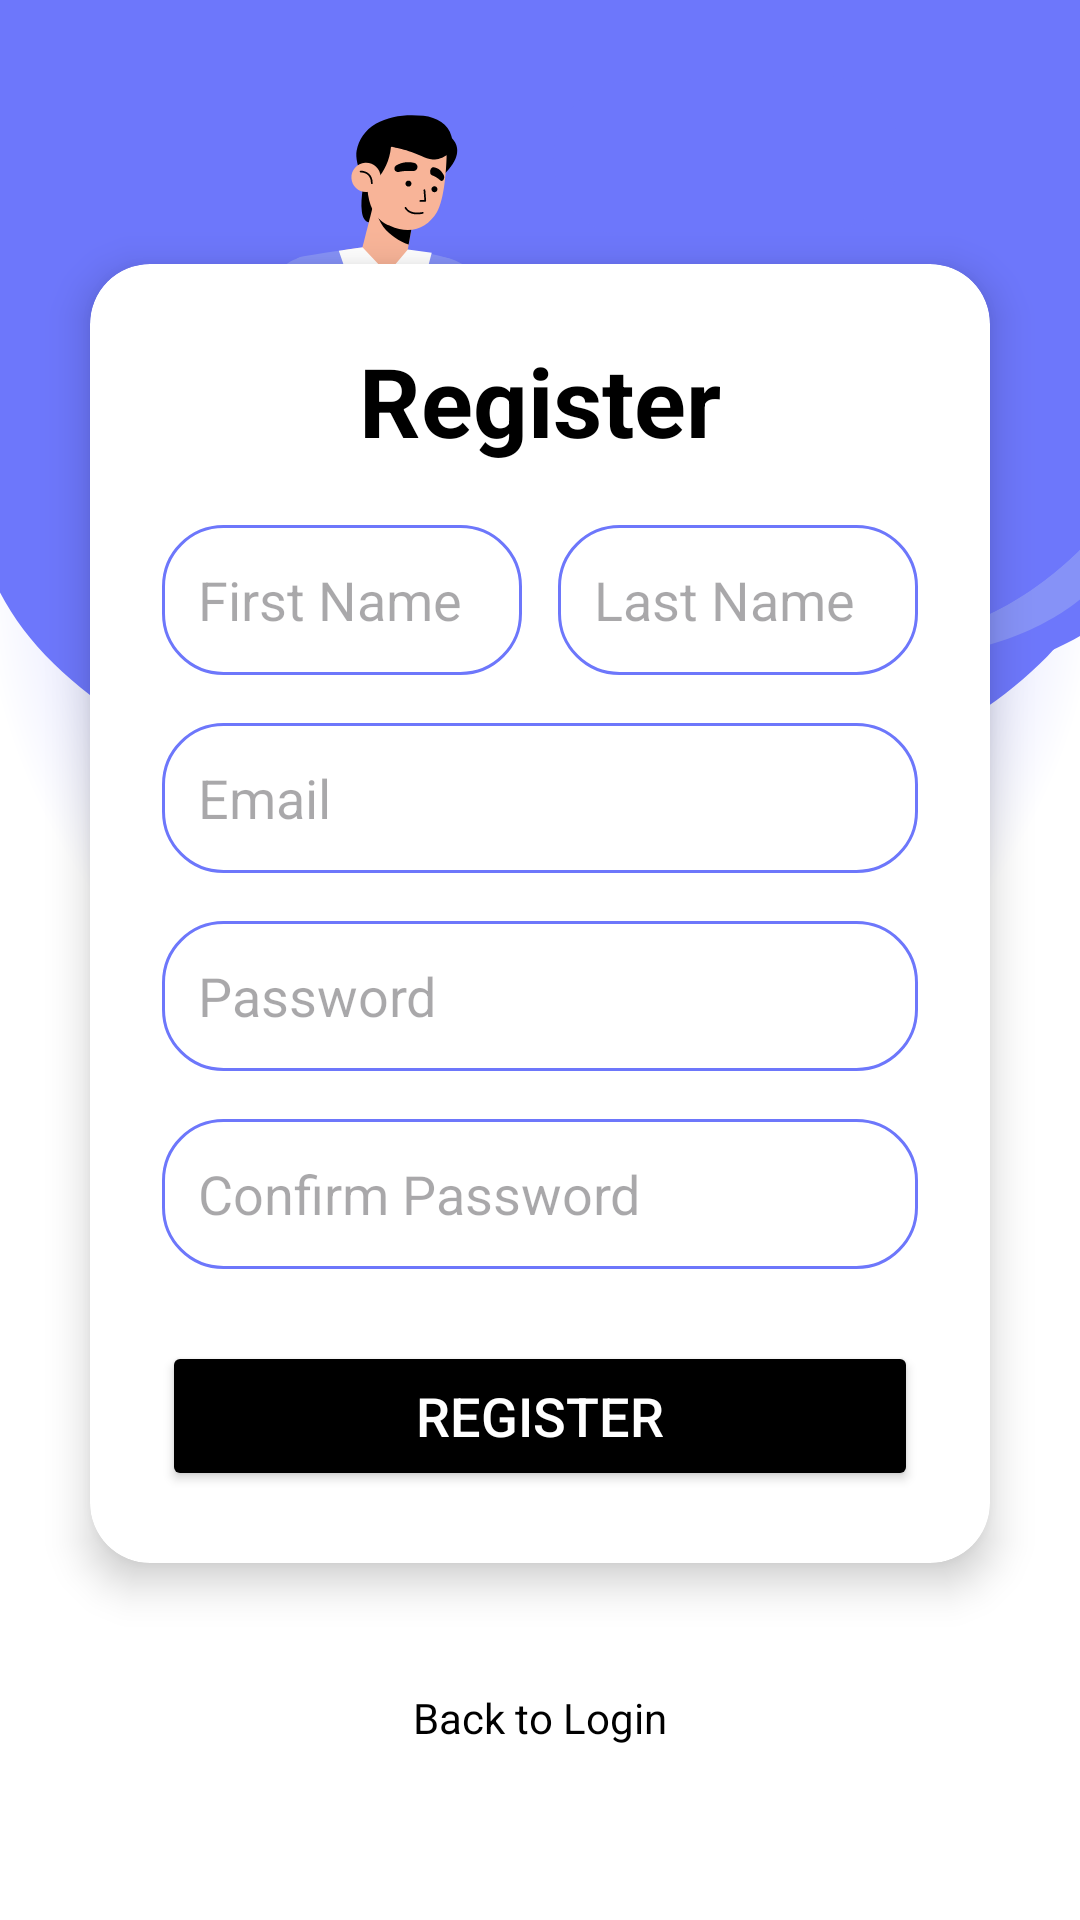

Android layout source for this screen:
<!-- AndroidManifest.xml: application theme Theme.Drivora -->
<!-- res/layout/activity_signup.xml -->
<?xml version="1.0" encoding="utf-8"?>
<ScrollView
    xmlns:android="http://schemas.android.com/apk/res/android"
    xmlns:app="http://schemas.android.com/apk/res-auto"
    xmlns:tools="http://schemas.android.com/tools"
    android:layout_width="match_parent"
    android:layout_height="match_parent"
    android:background="@drawable/loginbkg"
    tools:context=".activity_signup">

    <LinearLayout
        android:layout_width="match_parent"
        android:layout_height="wrap_content"
        android:orientation="vertical"
        android:layout_gravity="center"
        android:gravity="center">

        <androidx.cardview.widget.CardView
            android:layout_width="match_parent"
            android:layout_height="wrap_content"
            android:layout_margin="30dp"
            app:cardCornerRadius="20dp"
            app:cardElevation="8dp">

            <LinearLayout
                android:layout_width="match_parent"
                android:layout_height="wrap_content"
                android:orientation="vertical"
                android:padding="24dp">

                <TextView
                    android:id="@+id/registerTitle"
                    android:layout_width="match_parent"
                    android:layout_height="wrap_content"
                    android:text="Register"
                    android:textSize="32sp"
                    android:textStyle="bold"
                    android:textAlignment="center"
                    android:textColor="@color/black"/>

                
                <LinearLayout
                    android:layout_width="match_parent"
                    android:layout_height="wrap_content"
                    android:orientation="horizontal"
                    android:layout_marginTop="20dp"
                    android:weightSum="2">

                    <EditText
                        android:id="@+id/firstName"
                        android:layout_width="0dp"
                        android:layout_height="50dp"
                        android:layout_weight="1"
                        android:background="@drawable/custom_edittext"
                        android:hint="First Name"
                        android:paddingHorizontal="12dp"
                        android:textColor="@color/black"/>

                    <Space
                        android:layout_width="12dp"
                        android:layout_height="50dp"/>

                    <EditText
                        android:id="@+id/lastName"
                        android:layout_width="0dp"
                        android:layout_height="50dp"
                        android:layout_weight="1"
                        android:background="@drawable/custom_edittext"
                        android:hint="Last Name"
                        android:paddingHorizontal="12dp"
                        android:textColor="@color/black"/>
                </LinearLayout>

                <EditText
                    android:id="@+id/email"
                    android:layout_width="match_parent"
                    android:layout_height="50dp"
                    android:background="@drawable/custom_edittext"
                    android:hint="Email"
                    android:inputType="textEmailAddress"
                    android:paddingHorizontal="12dp"
                    android:textColor="@color/black"
                    android:layout_marginTop="16dp"/>

                <EditText
                    android:id="@+id/password"
                    android:layout_width="match_parent"
                    android:layout_height="50dp"
                    android:background="@drawable/custom_edittext"
                    android:hint="Password"
                    android:inputType="textPassword"
                    android:paddingHorizontal="12dp"
                    android:textColor="@color/black"
                    android:layout_marginTop="16dp"/>

                <EditText
                    android:id="@+id/confirmPassword"
                    android:layout_width="match_parent"
                    android:layout_height="50dp"
                    android:background="@drawable/custom_edittext"
                    android:hint="Confirm Password"
                    android:inputType="textPassword"
                    android:paddingHorizontal="12dp"
                    android:textColor="@color/black"
                    android:layout_marginTop="16dp"/>

                <Button
                    android:id="@+id/registerButton"
                    android:layout_width="match_parent"
                    android:layout_height="50dp"
                    android:text="Register"
                    android:textSize="18sp"
                    android:textColor="@color/white"
                    android:backgroundTint="@color/black"
                    android:layout_marginTop="24dp"/>

            </LinearLayout>
        </androidx.cardview.widget.CardView>

        <TextView
            android:id="@+id/loginText"
            android:layout_width="wrap_content"
            android:layout_height="wrap_content"
            android:text="Back to Login"
            android:textSize="14sp"
            android:textColor="@color/black"
            android:paddingTop="12dp"
            android:layout_gravity="center"
            android:onClick="handleLogin"/>

        <ProgressBar
            android:id="@+id/progressBar"
            android:layout_width="wrap_content"
            android:layout_height="wrap_content"
            android:layout_marginTop="30dp"
            android:visibility="gone"
            android:layout_gravity="center"/>

    </LinearLayout>
</ScrollView>
<!-- resources referenced by this layout -->
<resources>
  <color name="black">#FF000000</color>
  <color name="white">#FFFFFFFF</color>
  <!-- drawable custom_edittext (drawable) -->
  <?xml version="1.0" encoding="utf-8"?>
  <shape xmlns:android="http://schemas.android.com/apk/res/android"
      android:shape="rectangle">
  
      <stroke
          android:width="1dp"
          android:color="@color/blue"        />
  
      <corners
          android:radius="20dp" />
  
  </shape>
  <!-- drawable loginbkg: png bitmap (drawable, 130182 bytes) -->
  <style name="Theme.Drivora" parent="Base.Theme.Drivora" />
  <color name="blue">#6D77FB</color>
  <style name="Base.Theme.Drivora" parent="Theme.Material3.DayNight.NoActionBar">
          
          
      </style>
</resources>
